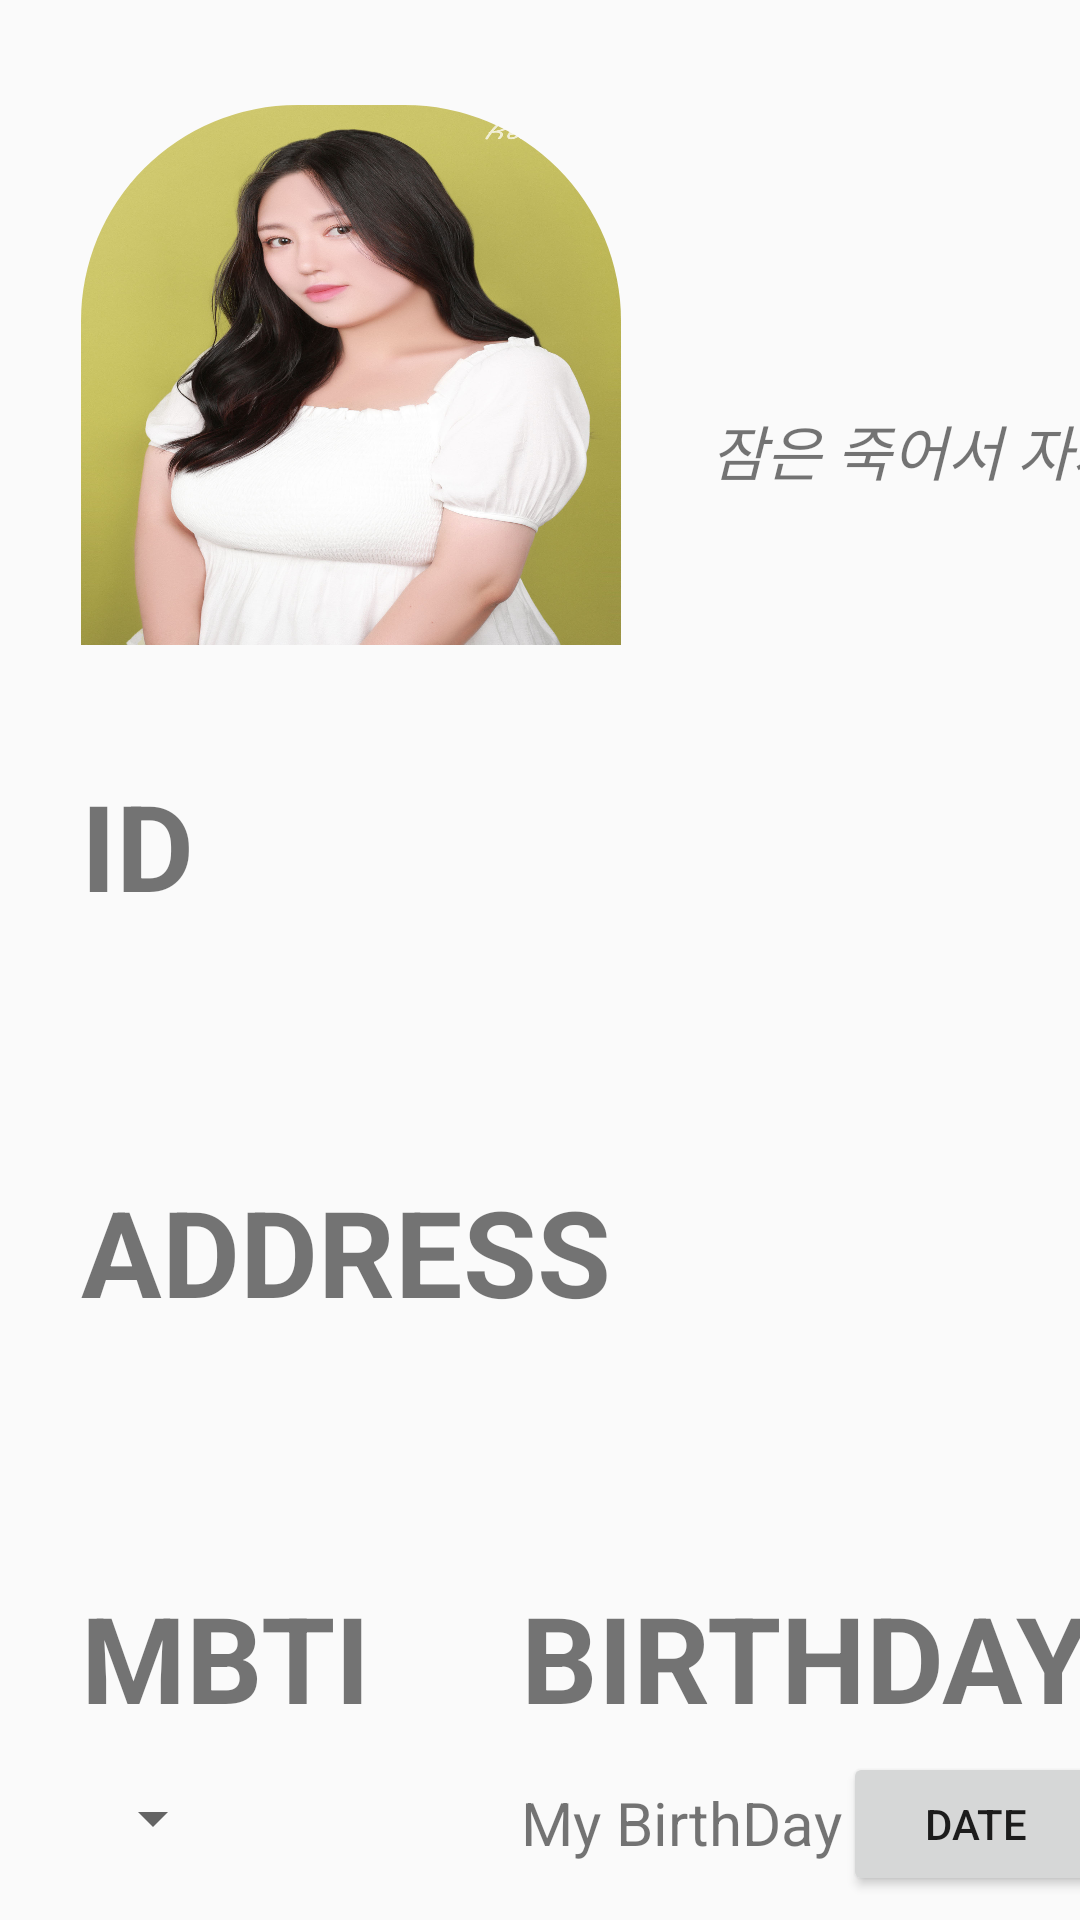

Write the Android layout XML for this screen, with the resource values it uses.
<!-- AndroidManifest.xml: application theme Theme.Week1 -->
<!-- res/layout/fragment_my_page.xml -->
<?xml version="1.0" encoding="utf-8"?>
<androidx.constraintlayout.widget.ConstraintLayout xmlns:android="http://schemas.android.com/apk/res/android"
    xmlns:app="http://schemas.android.com/apk/res-auto"
    xmlns:tools="http://schemas.android.com/tools"
    android:layout_width="match_parent"
    android:layout_height="match_parent"
    android:id="@+id/myPageFragment">

    <com.google.android.material.imageview.ShapeableImageView
        android:id="@+id/iv_mypage_profile"
        android:layout_width="0dp"
        android:layout_height="180dp"
        android:layout_marginTop="35dp"
        android:background="@drawable/solid_img"
        android:scaleType="fitXY"
        android:src="@drawable/yeonjeen"
        app:layout_constraintDimensionRatio="H,1:1"
        app:layout_constraintEnd_toEndOf="parent"
        app:layout_constraintHorizontal_bias="0.15"
        app:layout_constraintStart_toStartOf="parent"
        app:layout_constraintTop_toTopOf="parent"
        app:shapeAppearance="@style/conersize40"
        tools:ignore="MissingClass" />

    <TextView
        android:id="@+id/tv_mypage_nickname"
        android:layout_width="wrap_content"
        android:layout_height="wrap_content"
        android:layout_marginStart="60dp"
        android:layout_marginTop="20dp"
        android:textSize="30sp"
        android:textStyle="bold"
        app:layout_constraintLeft_toRightOf="@id/iv_mypage_profile"
        app:layout_constraintTop_toTopOf="@id/iv_mypage_profile" />

    <TextView
        android:id="@+id/tv_mypage_selfcription"
        android:layout_width="wrap_content"
        android:layout_height="wrap_content"
        android:layout_marginStart="30dp"
        android:layout_marginTop="40dp"
        android:text="@string/tv_mypage_selfcription"
        android:textSize="20sp"
        android:textStyle="italic"
        app:layout_constraintLeft_toRightOf="@id/iv_mypage_profile"
        app:layout_constraintTop_toBottomOf="@id/tv_mypage_nickname" />

    <TextView
        android:id="@+id/tv_mypage_id"
        android:layout_width="wrap_content"
        android:layout_height="wrap_content"
        android:layout_marginTop="40dp"
        android:text="@string/tv_id"
        android:textSize="40sp"
        android:textStyle="bold"
        app:layout_constraintLeft_toLeftOf="@id/iv_mypage_profile"
        app:layout_constraintTop_toBottomOf="@id/iv_mypage_profile" />

    <TextView
        android:id="@+id/tv_mypage_editid"
        android:layout_width="wrap_content"
        android:layout_height="wrap_content"
        android:layout_marginTop="15dp"
        android:textSize="20sp"
        app:layout_constraintLeft_toLeftOf="@id/tv_mypage_id"
        app:layout_constraintTop_toBottomOf="@id/tv_mypage_id" />

    <TextView
        android:id="@+id/tv_mypage_adress"
        android:layout_width="wrap_content"
        android:layout_height="wrap_content"
        android:layout_marginTop="40dp"
        android:text="@string/tv_adress"
        android:textSize="40sp"
        android:textStyle="bold"
        app:layout_constraintLeft_toLeftOf="@id/tv_mypage_editid"
        app:layout_constraintTop_toBottomOf="@id/tv_mypage_editid" />

    <TextView
        android:id="@+id/tv_mypage_editadress"
        android:layout_width="wrap_content"
        android:layout_height="wrap_content"
        android:layout_marginTop="15dp"
        android:textSize="20sp"
        app:layout_constraintLeft_toLeftOf="@id/tv_mypage_adress"
        app:layout_constraintTop_toBottomOf="@id/tv_mypage_adress" />

    <TextView
        android:id="@+id/tv_mypage_mbti"
        android:layout_width="wrap_content"
        android:layout_height="wrap_content"
        android:layout_marginTop="40dp"
        android:text="@string/mbti"
        android:textSize="40sp"
        android:textStyle="bold"
        app:layout_constraintLeft_toLeftOf="@id/tv_mypage_editadress"
        app:layout_constraintTop_toBottomOf="@id/tv_mypage_editadress" />

    <Spinner
        android:id="@+id/sp_mypage_mbti"
        android:layout_width="wrap_content"
        android:layout_height="wrap_content"
        android:layout_weight="1"
        android:layout_marginTop="15dp"
        app:layout_constraintLeft_toLeftOf="@id/tv_mypage_mbti"
        app:layout_constraintTop_toBottomOf="@id/tv_mypage_mbti"/>

    <TextView
        android:id="@+id/tv_mypage_date"
        android:layout_width="wrap_content"
        android:layout_height="wrap_content"
        android:text="@string/birthday"
        android:textSize="40sp"
        android:textStyle="bold"
        android:layout_marginStart="50dp"
        app:layout_constraintStart_toEndOf="@id/tv_mypage_mbti"
        app:layout_constraintTop_toTopOf="@id/tv_mypage_mbti"/>

    <TextView
        android:id="@+id/tv_mypage_pickdate"
        android:layout_width="wrap_content"
        android:layout_height="wrap_content"
        android:text="@string/my_birthday"
        android:textSize="20sp"
        android:layout_marginTop="15dp"
        app:layout_constraintTop_toBottomOf="@id/tv_mypage_date"
        app:layout_constraintStart_toStartOf="@id/tv_mypage_date"/>

    <Button
        android:id="@+id/btn_mypage_date"
        android:layout_width="wrap_content"
        android:layout_height="wrap_content"
        android:text="@string/date"
        android:layout_marginTop="5dp"
        app:layout_constraintStart_toEndOf="@id/tv_mypage_pickdate"
        app:layout_constraintTop_toBottomOf="@id/tv_mypage_date" />


</androidx.constraintlayout.widget.ConstraintLayout>
<!-- resources referenced by this layout -->
<resources>
  <!-- drawable yeonjeen: jpg bitmap (drawable, 332833 bytes) -->
  <string name="birthday">BIRTHDAY</string>
  <string name="date">DATE</string>
  <string name="mbti">MBTI</string>
  <string name="my_birthday">My BirthDay</string>
  <string name="tv_adress">ADDRESS</string>
  <string name="tv_id">ID</string>
  <string name="tv_mypage_selfcription">잠은 죽어서 자자</string>
  <style name="conersize40">
          <item name="cornerSizeTopLeft">40%</item>
          <item name="cornerSizeTopRight">40%</item>
          <item name="cornerSizeBottomRight">0dp</item>
          <item name="cornerSizeBottomLeft">0dp</item>
      </style>
  <style name="Theme.Week1" parent="Theme.AppCompat.Light.NoActionBar" />
</resources>
